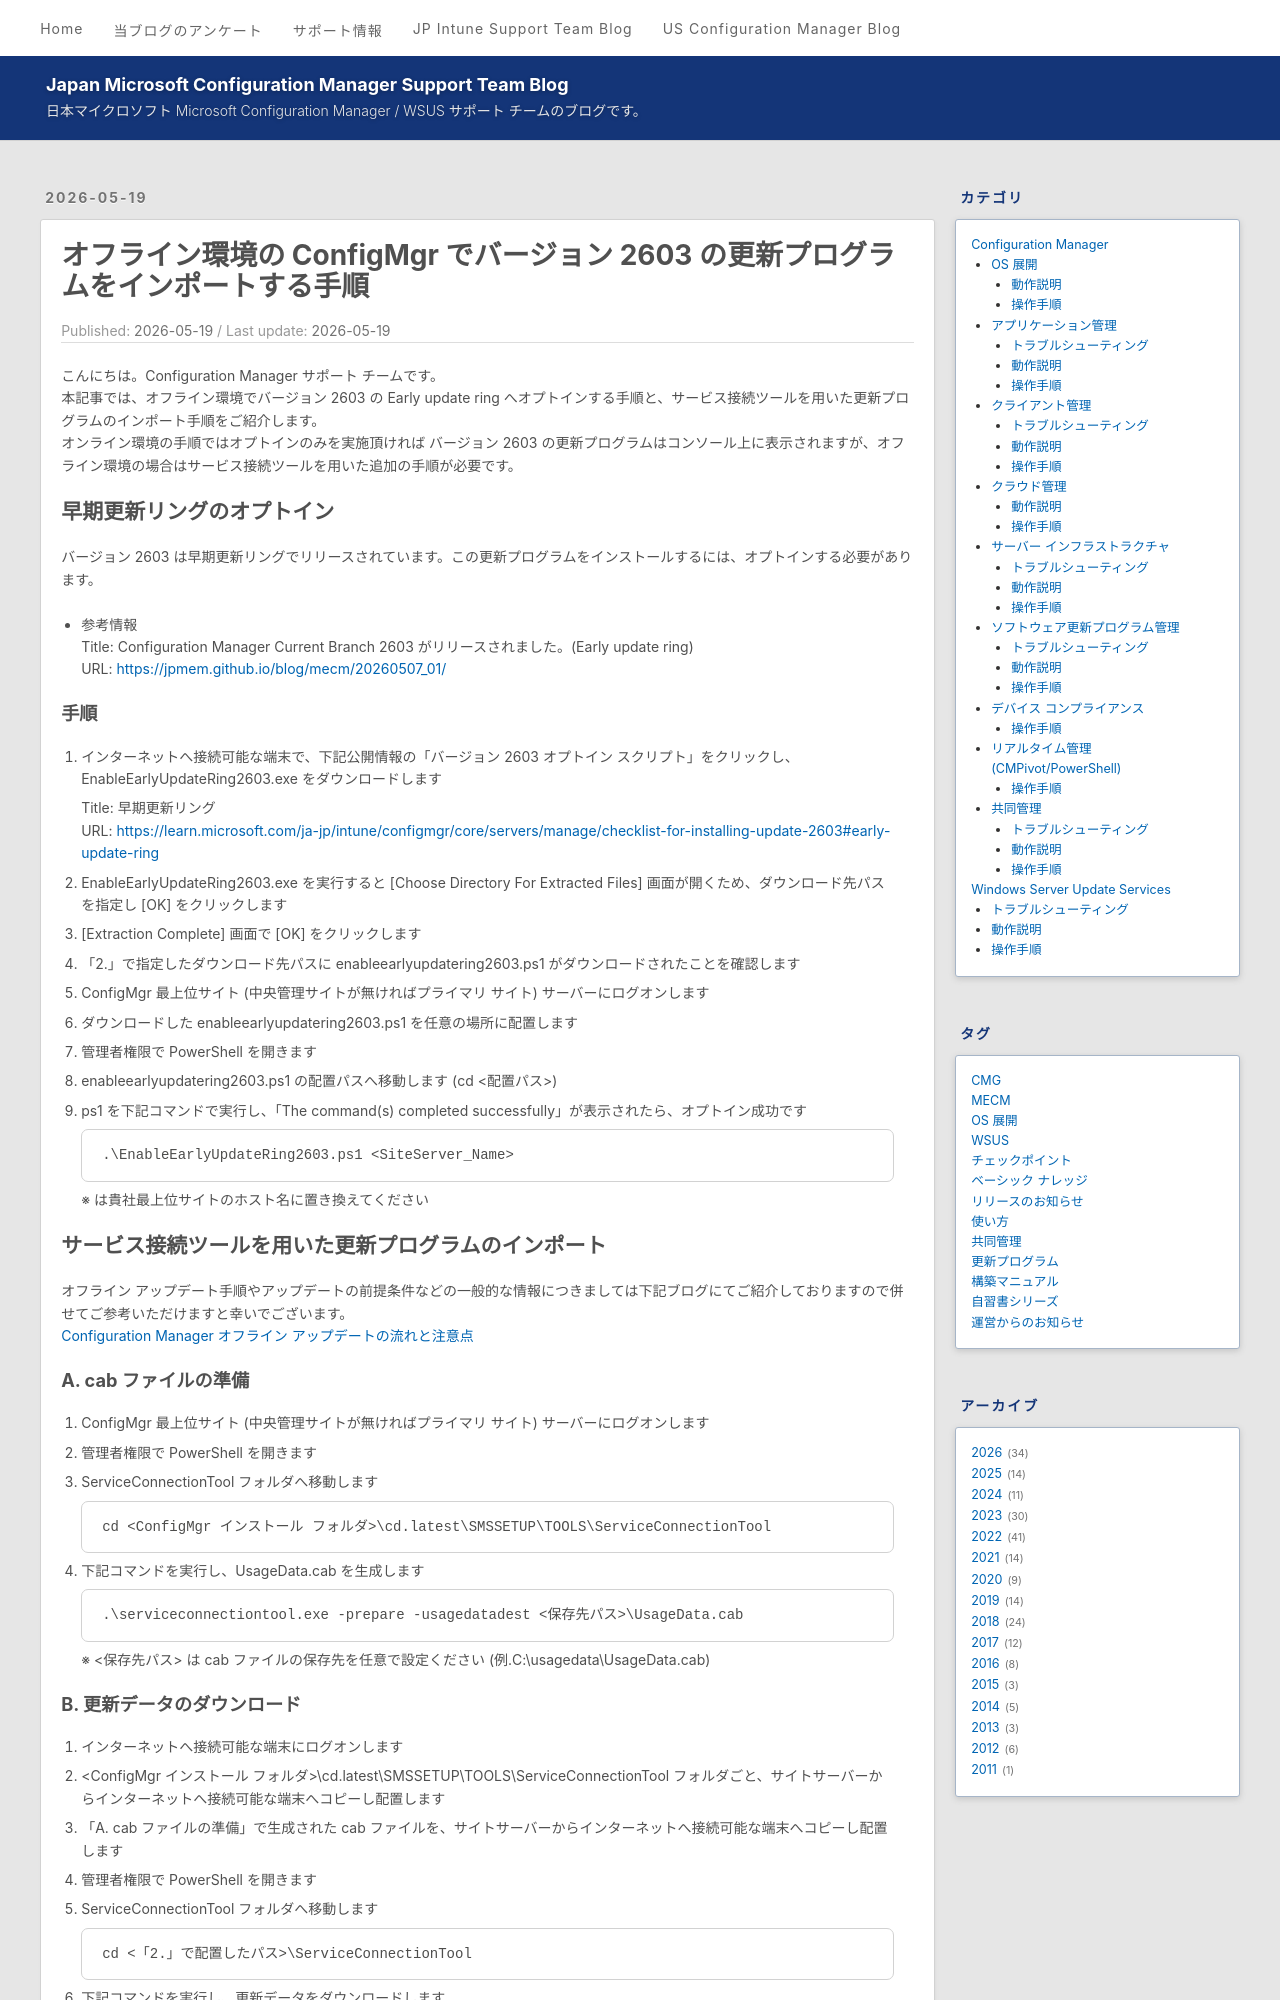

repository: jpmem/blog · page: mecm/20260514_01/index.html · generator: jekyll

---
title: オフライン環境の ConfigMgr でバージョン 2603 の更新プログラムをインポートする手順
date: 2026-05-19
categories:
  - [Configuration Manager, サーバー インフラストラクチャ, 操作手順]
tags:
  - MECM
---

# オフライン環境の ConfigMgr でバージョン 2603 の更新プログラムをインポートする手順

こんにちは。Configuration Manager サポート チームです。  
本記事では、オフライン環境でバージョン 2603 の Early update ring へオプトインする手順と、サービス接続ツールを用いた更新プログラムのインポート手順をご紹介します。  
オンライン環境の手順ではオプトインのみを実施頂ければ バージョン 2603 の更新プログラムはコンソール上に表示されますが、オフライン環境の場合はサービス接続ツールを用いた追加の手順が必要です。  

## 早期更新リングのオプトイン  
バージョン 2603 は早期更新リングでリリースされています。この更新プログラムをインストールするには、オプトインする必要があります。  

- 参考情報  
  Title: Configuration Manager Current Branch 2603 がリリースされました。(Early update ring)  
  URL: https://jpmem.github.io/blog/mecm/20260507_01/  

### 手順  

1. インターネットへ接続可能な端末で、下記公開情報の「バージョン 2603 オプトイン スクリプト」をクリックし、EnableEarlyUpdateRing2603.exe をダウンロードします  

   Title: 早期更新リング  
   URL: https://learn.microsoft.com/ja-jp/intune/configmgr/core/servers/manage/checklist-for-installing-update-2603#early-update-ring

2. EnableEarlyUpdateRing2603.exe を実行すると [Choose Directory For Extracted Files] 画面が開くため、ダウンロード先パスを指定し [OK] をクリックします  
3. [Extraction Complete] 画面で [OK] をクリックします  
4. 「2.」で指定したダウンロード先パスに enableearlyupdatering2603.ps1 がダウンロードされたことを確認します  
5. ConfigMgr 最上位サイト (中央管理サイトが無ければプライマリ サイト) サーバーにログオンします  
6. ダウンロードした enableearlyupdatering2603.ps1 を任意の場所に配置します  
7. 管理者権限で PowerShell を開きます  
8. enableearlyupdatering2603.ps1 の配置パスへ移動します (cd <配置パス>)  
9. ps1 を下記コマンドで実行し、「The command(s) completed successfully」が表示されたら、オプトイン成功です  

   ```  
   .\EnableEarlyUpdateRing2603.ps1 <SiteServer_Name>  
   ```  
   ※ <SiteServer_Name> は貴社最上位サイトのホスト名に置き換えてください  

## サービス接続ツールを用いた更新プログラムのインポート  
オフライン アップデート手順やアップデートの前提条件などの一般的な情報につきましては下記ブログにてご紹介しておりますので併せてご参考いただけますと幸いでございます。  
[Configuration Manager オフライン アップデートの流れと注意点](https://jpmem.github.io/blog/mecm/20251030_01/)
